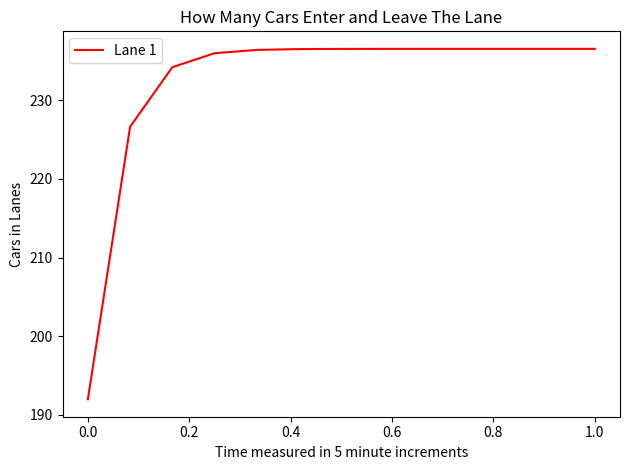

The script that saved this image:
# This is the congestion model, so here B(N) decreases as road reaches maximum capcity,
# So here the ODE is: N'(t) = A - v_f * N/L*(1-N/(L*p_m))
# Let p = N/L be the density of vehicles at a certain time t, v_f is the free flow traffic speed.
import matplotlib.pyplot as plt
# So lets compute this numerically



def simulation_3(initial_condition: float,
                 v_f: float,
                 A: float,
                 p_m: float,
                 L: float,
                 step_size: float):

    y_n = initial_condition
    time = []
    vehicles = []

    def ODE(N: float):
        density = N / L
        return A - v_f * density * (1 - density / p_m)

    total_time = 1.0  # hours
    number_of_steps = int(total_time / step_size)

    for i in range(number_of_steps + 1):
        t = i * step_size

        time.append(t)
        vehicles.append(y_n)

        print(
            f"time = {t * 60:.1f} minutes, "
            f"number of vehicles = {y_n}"
        )

        y_n = y_n + step_size * ODE(y_n)

    return time, vehicles

time, vehicles = simulation_3(192, 64.25, 2411, 440, 5.71, 1/12)



plt.plot(time, vehicles, 'r-', label="Lane 1")
plt.xlabel('Time measured in 5 minute increments')
plt.ylabel('Cars in Lanes')
plt.legend(loc='best')
plt.title("How Many Cars Enter and Leave The Lane")
plt.tight_layout()
plt.show()
